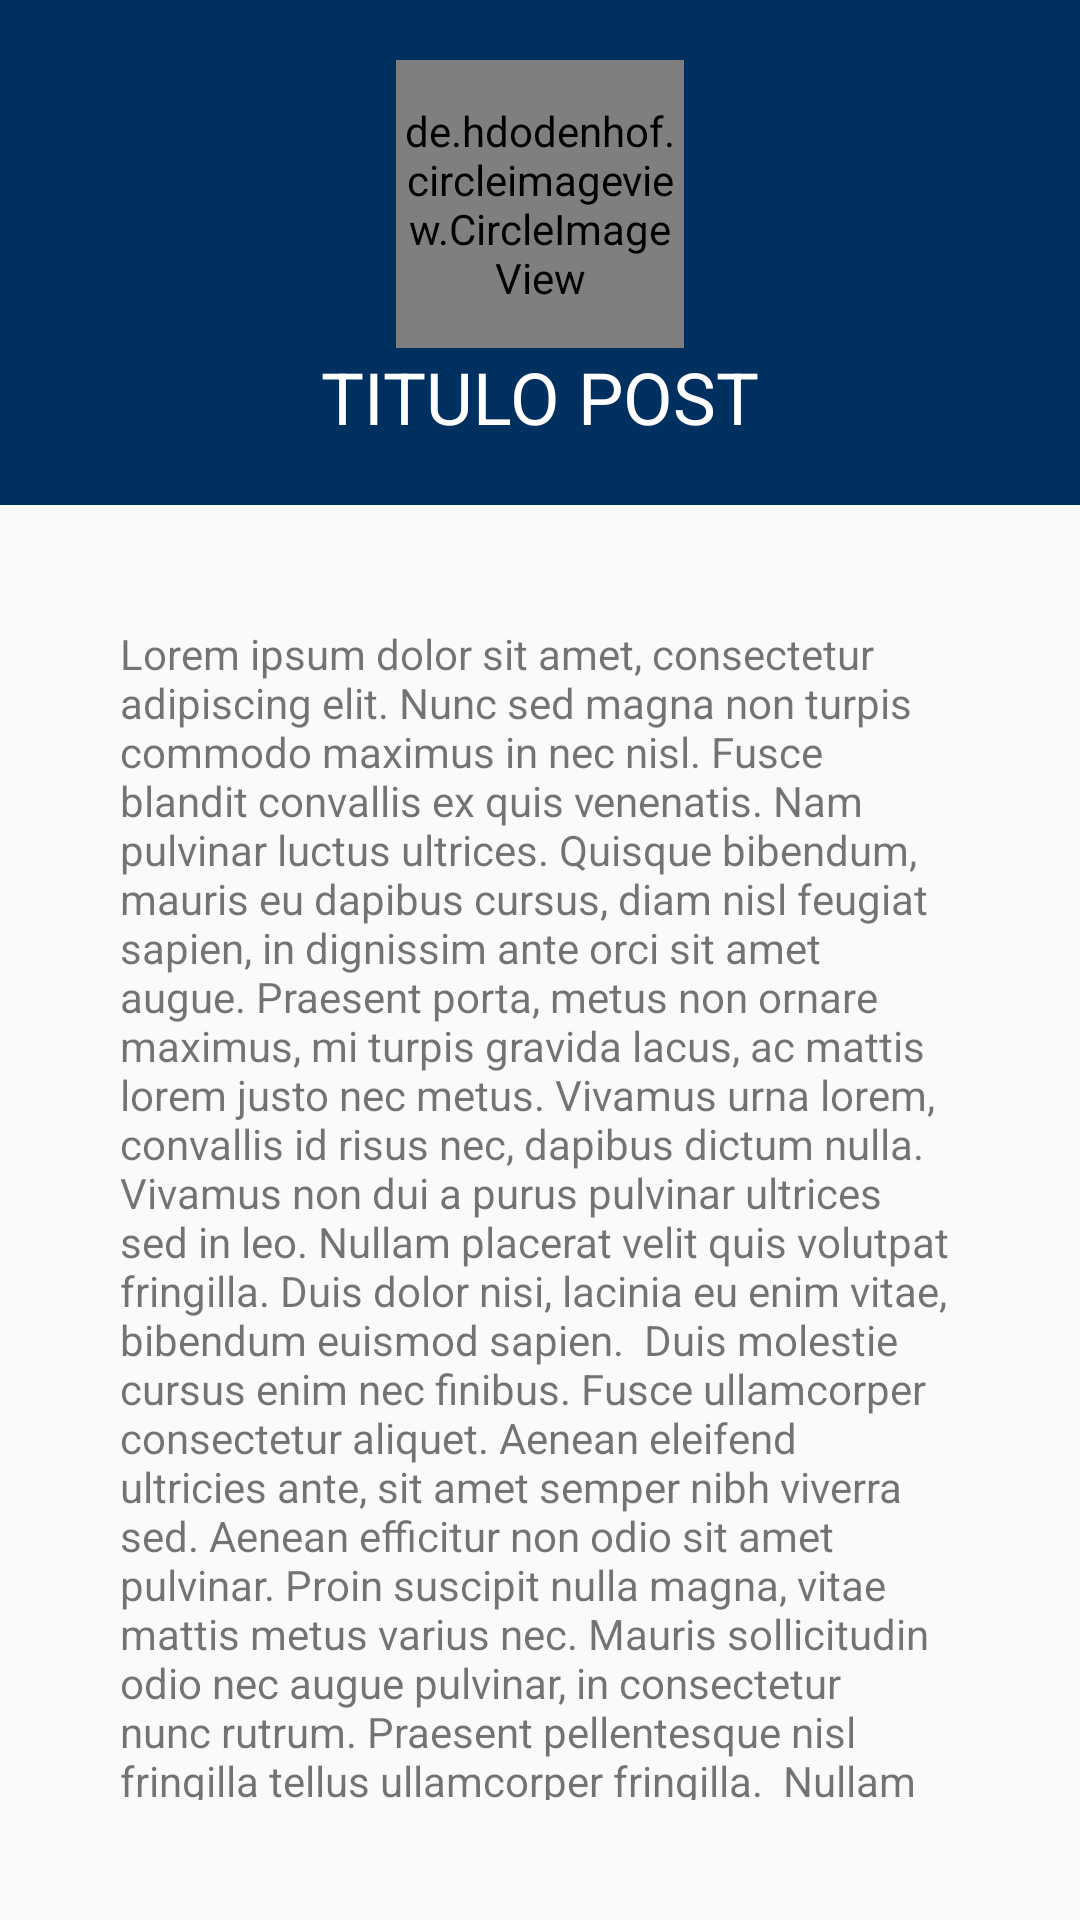

Layout XML and referenced resources for this Android screen:
<!-- AndroidManifest.xml: application theme App -->
<!-- res/layout/fragment_news_reader.xml -->
<?xml version="1.0" encoding="utf-8"?>
<RelativeLayout xmlns:android="http://schemas.android.com/apk/res/android"
    xmlns:tools="http://schemas.android.com/tools"
    android:layout_width="match_parent"
    android:layout_height="match_parent"
    xmlns:app="http://schemas.android.com/apk/res-auto"
    tools:context=".fragments.NewsReaderFragment">

    <LinearLayout
        android:id="@+id/news_bar"
        android:layout_width="match_parent"
        android:layout_height="wrap_content"

        android:layout_alignParentStart="true"
        android:layout_alignParentTop="true"
        android:layout_alignParentEnd="true"

        android:layout_marginStart="0dp"
        android:layout_marginTop="0dp"
        android:layout_marginEnd="0dp"
        android:background="@color/azulUni"
        android:gravity="center_horizontal"
        android:orientation="vertical"
        android:paddingTop="20dp"
        android:paddingBottom="20dp">

        <de.hdodenhof.circleimageview.CircleImageView
            android:layout_width="96dp"
            android:layout_height="96dp"
            android:scaleType="centerCrop"
            android:src="@drawable/logo_u"
            app:civ_border_color="@color/amarilloUni"
            app:civ_border_width="2dp" />

        <TextView
            android:layout_width="wrap_content"
            android:layout_height="wrap_content"
            android:text="TITULO POST"
            android:textColor="@color/white"
            android:textSize="24sp" />
    </LinearLayout>

    <TextView
        android:layout_alignParentStart="true"
        android:layout_alignParentEnd="true"
        android:layout_below="@+id/news_bar"
        android:layout_alignParentBottom="true"
        android:layout_height="0dp"
        android:layout_width="0dp"
        android:padding="40dp"
        android:text="Lorem ipsum dolor sit amet, consectetur adipiscing elit. Nunc sed magna non turpis commodo maximus in nec nisl. Fusce blandit convallis ex quis venenatis. Nam pulvinar luctus ultrices. Quisque bibendum, mauris eu dapibus cursus, diam nisl feugiat sapien, in dignissim ante orci sit amet augue. Praesent porta, metus non ornare maximus, mi turpis gravida lacus, ac mattis lorem justo nec metus. Vivamus urna lorem, convallis id risus nec, dapibus dictum nulla. Vivamus non dui a purus pulvinar ultrices sed in leo. Nullam placerat velit quis volutpat fringilla. Duis dolor nisi, lacinia eu enim vitae, bibendum euismod sapien.

Duis molestie cursus enim nec finibus. Fusce ullamcorper consectetur aliquet. Aenean eleifend ultricies ante, sit amet semper nibh viverra sed. Aenean efficitur non odio sit amet pulvinar. Proin suscipit nulla magna, vitae mattis metus varius nec. Mauris sollicitudin odio nec augue pulvinar, in consectetur nunc rutrum. Praesent pellentesque nisl fringilla tellus ullamcorper fringilla.

Nullam iaculis purus odio, sit amet ultricies lacus accumsan sit amet. Ut convallis libero eu quam hendrerit eleifend. Aliquam erat volutpat. Duis vehicula, quam ac molestie suscipit, ipsum enim rhoncus ipsum, ut imperdiet mi lectus eget erat. Vestibulum eu elementum sem. Aenean at tincidunt enim. Suspendisse ut hendrerit nisl, id semper mi. In tellus sem, iaculis ut aliquam at, viverra ut augue. Phasellus imperdiet tellus ac diam accumsan aliquet. Pellentesque nec accumsan risus, sit amet venenatis elit. Aenean a dolor urna.

Suspendisse efficitur sit amet nulla imperdiet eleifend. Ut bibendum aliquet porttitor. In urna turpis, pretium ut rhoncus sed, efficitur sed lectus. Cras semper dapibus nisi, sit amet bibendum orci scelerisque nec. Nam dignissim magna a nibh venenatis, porta congue purus sollicitudin. Mauris sit amet massa a ex sagittis euismod at eu justo. Aliquam eget lacus leo. In id ex condimentum, molestie diam ut, tincidunt ligula. Vivamus dignissim lectus nulla, vitae posuere dui ultrices non. Maecenas vitae tempor ex, vitae varius purus. Etiam tempus elit facilisis ultrices aliquam. Sed semper sollicitudin pretium. Nulla ut leo at ex tempor viverra. Etiam finibus congue mi vel luctus. Nunc placerat velit diam, eget finibus tellus mattis at." />

</RelativeLayout>
<!-- resources referenced by this layout -->
<resources>
  <color name="amarilloUni">#FFB530</color>
  <color name="azulUni">#003060</color>
  <color name="white">#FFFFFF</color>
  <style name="App" parent="Theme.AppCompat.Light.NoActionBar">
          <item name="colorPrimary">@color/colorPrimary</item>
          <item name="colorPrimaryDark">@color/colorPrimaryDark</item>
          <item name="colorAccent">@color/colorAccent</item>
  
          <item name="windowActionBar">false</item>
          <item name="windowNoTitle">true</item>
  
          <item name="android:statusBarColor">@color/azulUni</item>
          <item name="android:navigationBarColor">@color/azulUni</item>
      </style>
  <color name="colorPrimary">#003060</color>
  <color name="colorPrimaryDark">#003060</color>
  <color name="colorAccent">#ffb530</color>
</resources>
